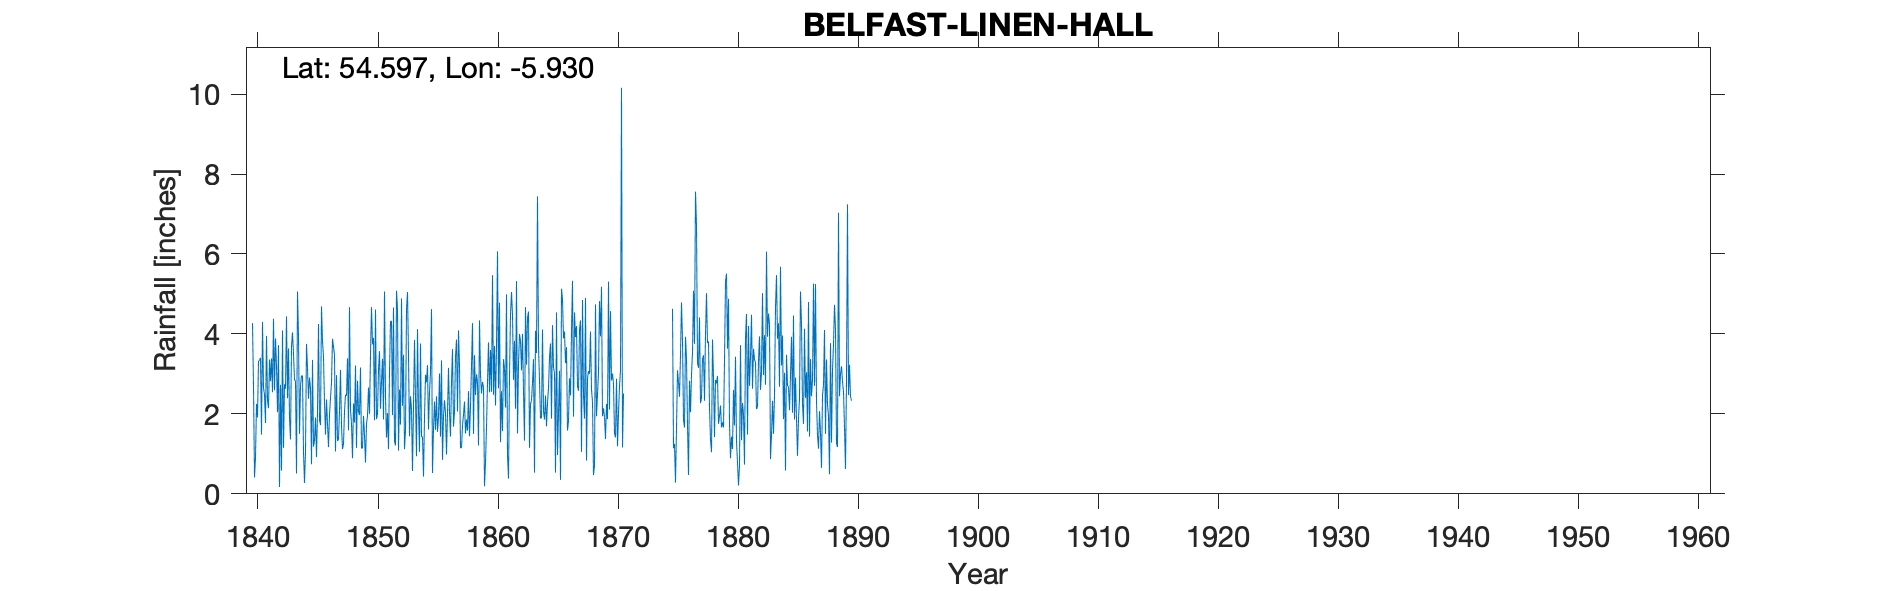

The file beside this chart, header and first rows:
BELFAST LINEN HALL, , , , , , , , , , , , , , , , , , , , , , , 
Grid ref, NW462294, Long, -5.93, Lat, 54.6, Elevation, 12, ft, , , , , , , , , , , , , , , 
Station no, RR132, , , , , , , , , , , , , , , , , , , , , , 
, 1840, 1841, 1842, 1843, 1844, 1845, 1846, 1847, 1848, 1849, 1850, 1851, 1852, 1853, 1854, 1855, 1856, 1857, 1858, 1859, 1860, 1861, 1862
January, 4.27, 2.48, 3.21, 3.64, 2.7, 3.35, 2.29, 2.97, 1.59, 3.16, 3.74, 5.06, 5.08, 3.47, 3.76, 0.52, 2.34, 3.86, 2.57, 2.98, 5.47, 3.14, 5.32
February, 2.69, 1.77, 2.04, 1.91, 2.96, 1.18, 1.48, 1.32, 4.67, 1.14, 3.9, 2.44, 4.63, 1.44, 1.42, 1.63, 2.03, 2.06, 1.44, 2.51, 2.48, 2.16, 1.51
March, 0.41, 3.95, 3.72, 1.36, 2.95, 1.34, 2.36, 1.37, 2.1, 1.14, 1.84, 1.41, 1.08, 2.44, 1.43, 2.31, 0.98, 4.09, 2.19, 2.8, 3.7, 4.99, 3.25
April, 0.91, 2.35, 0.17, 3.69, 1.04, 1.91, 1.75, 2.08, 1.76, 1.95, 4.61, 2.02, 2.61, 2.12, 0.43, 1.6, 2.03, 3.2, 3.2, 2.67, 2.21, 0.97, 4
May, 2.25, 2.14, 2.73, 4.04, 0.27, 0.92, 1.17, 3.1, 0.89, 1.47, 1.87, 1.12, 1.73, 0.57, 1.9, 2.44, 3.15, 1.15, 4.27, 0.19, 3.69, 0.38, 3.82
June, 1.91, 3.36, 0.58, 3.5, 1.06, 2.04, 1.98, 1.71, 2.26, 0.78, 2, 3.06, 4.89, 2.2, 2.98, 1.55, 2.04, 1.15, 1.5, 0.79, 6.07, 2.95, 3.09
July, 3.32, 2.82, 4.09, 2.86, 3.75, 4.25, 2.4, 1.12, 1.78, 1.75, 3.11, 4.32, 2.2, 3.85, 2.79, 1.92, 1.43, 1.71, 3.47, 1.66, 2.64, 4.48, 4
August, 3.34, 3.39, 1.15, 2.81, 3.15, 1.84, 2.78, 1.25, 3.21, 1.95, 3.57, 4.32, 3.48, 2.42, 3.22, 3.01, 2.79, 1.98, 2.47, 2.79, 4.78, 5.05, 2.57
September, 3.4, 2.54, 2.74, 0.51, 2.38, 1.72, 3.88, 2.06, 1.15, 2.66, 2.13, 1.97, 1.12, 0.94, 1.61, 1.43, 3.62, 2.31, 2.99, 3.79, 1.29, 4.48, 1.33
October, 1.48, 4.38, 2.63, 5.06, 2.91, 4.69, 3.68, 2.48, 2.83, 2, 2.83, 4.66, 1.58, 4.12, 2.54, 3.34, 1.68, 1.51, 2.79, 2.54, 2.57, 2.85, 4.67
November, 4.3, 2.59, 4.44, 3.94, 2.65, 3.82, 3.47, 2.45, 2.06, 3.49, 3.38, 1.31, 4.61, 2.07, 3.06, 0.85, 2.05, 1.86, 1.21, 3.6, 1.57, 3.83, 3.23
December, 2.65, 3.89, 2.39, 1.5, 0.74, 3.42, 1.06, 3.39, 1.97, 4.67, 1.86, 1.21, 5.05, 1.05, 4.62, 1.94, 3.43, 1.58, 4.34, 2.55, 3.37, 2.13, 4.39
Total, 30.93, 35.66, 29.89, 34.82, 26.56, 30.48, 28.3, 25.3, 26.27, 26.16, 34.84, 32.9, 38.06, 26.69, 29.76, 22.54, 27.57, 26.46, 32.44, 28.87, 39.84, 37.41, 41.18
IDR 1855 Aug, , , , , , , , , , , , , , , , , , , , , , , 
